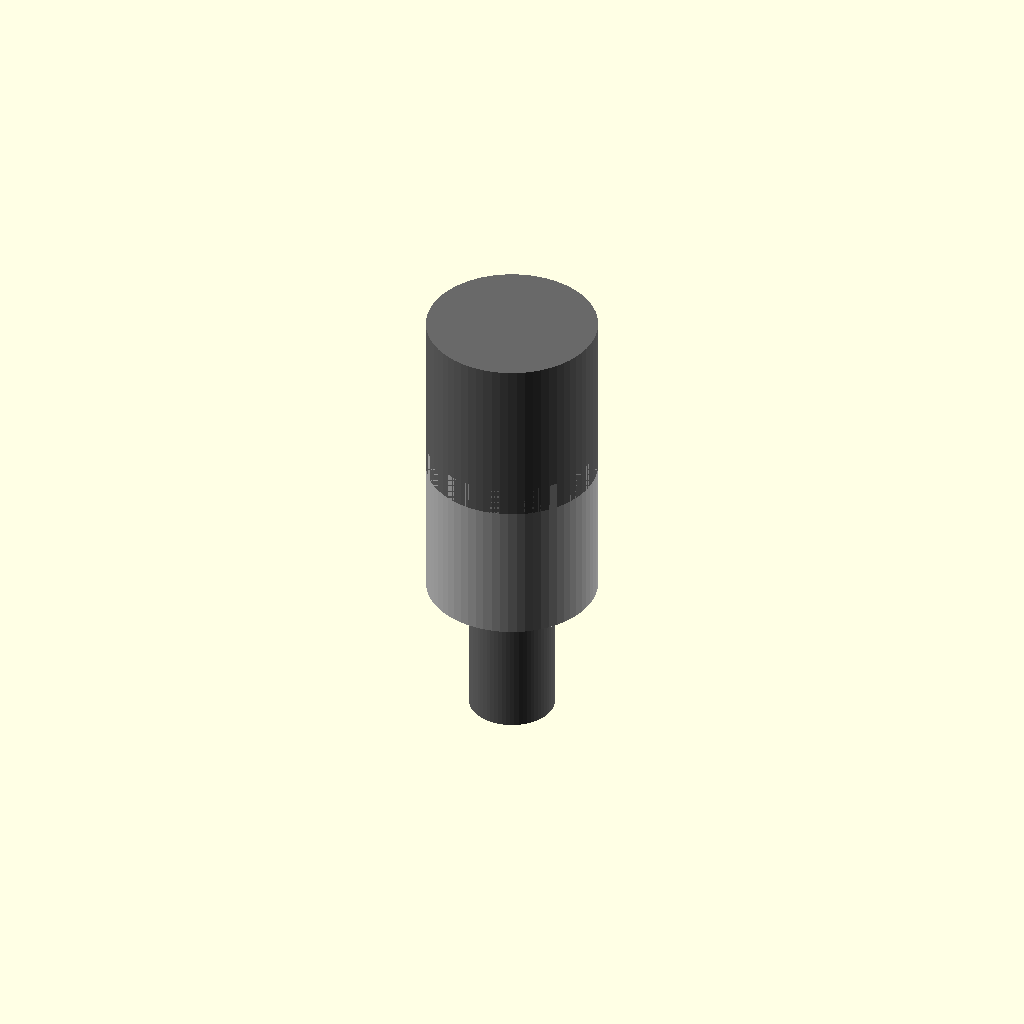
Cell 1 — every parameter at its default value.
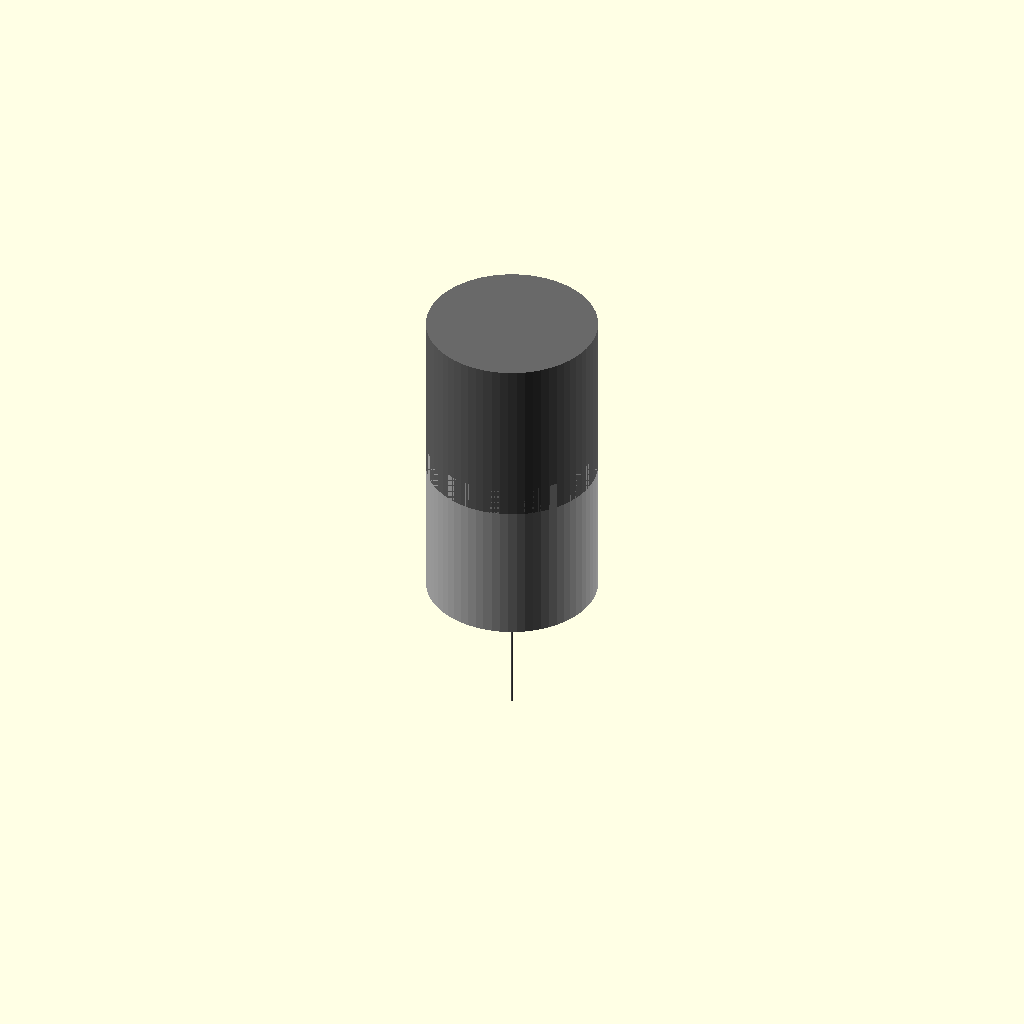
Cell 2: thread_diameter_mm = 0.1 (everything else at default).
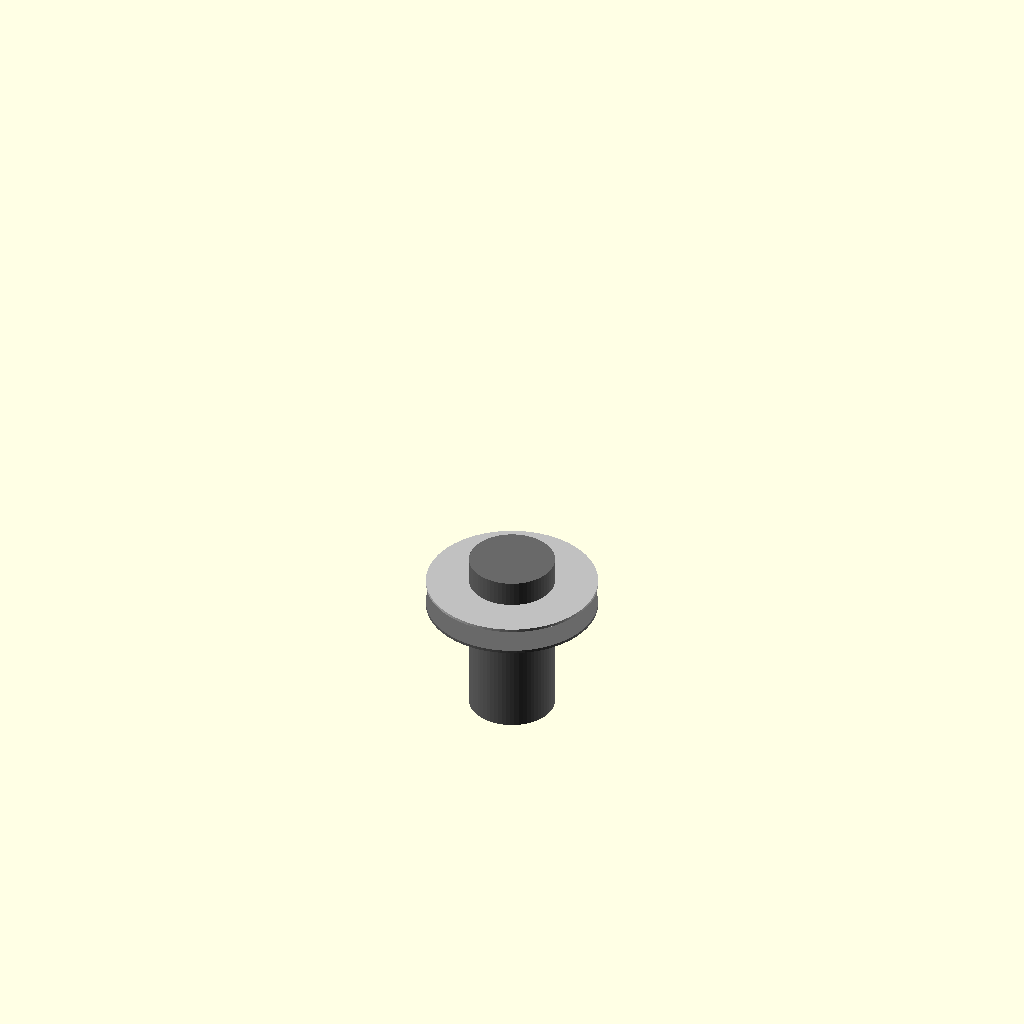
Cell 3 — length_mm set to 0.1, the other parameters unchanged.
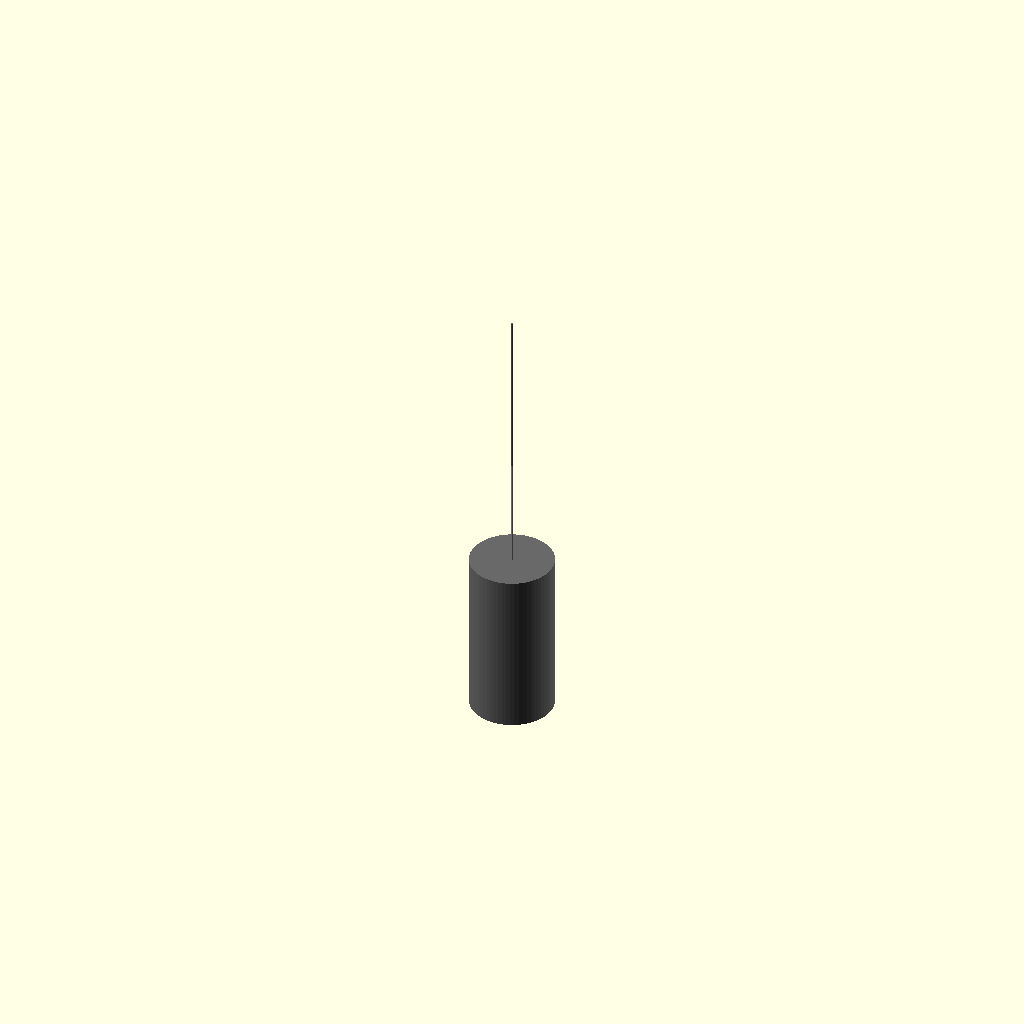
Cell 4: the same model with outer_diameter_mm = 0.1.
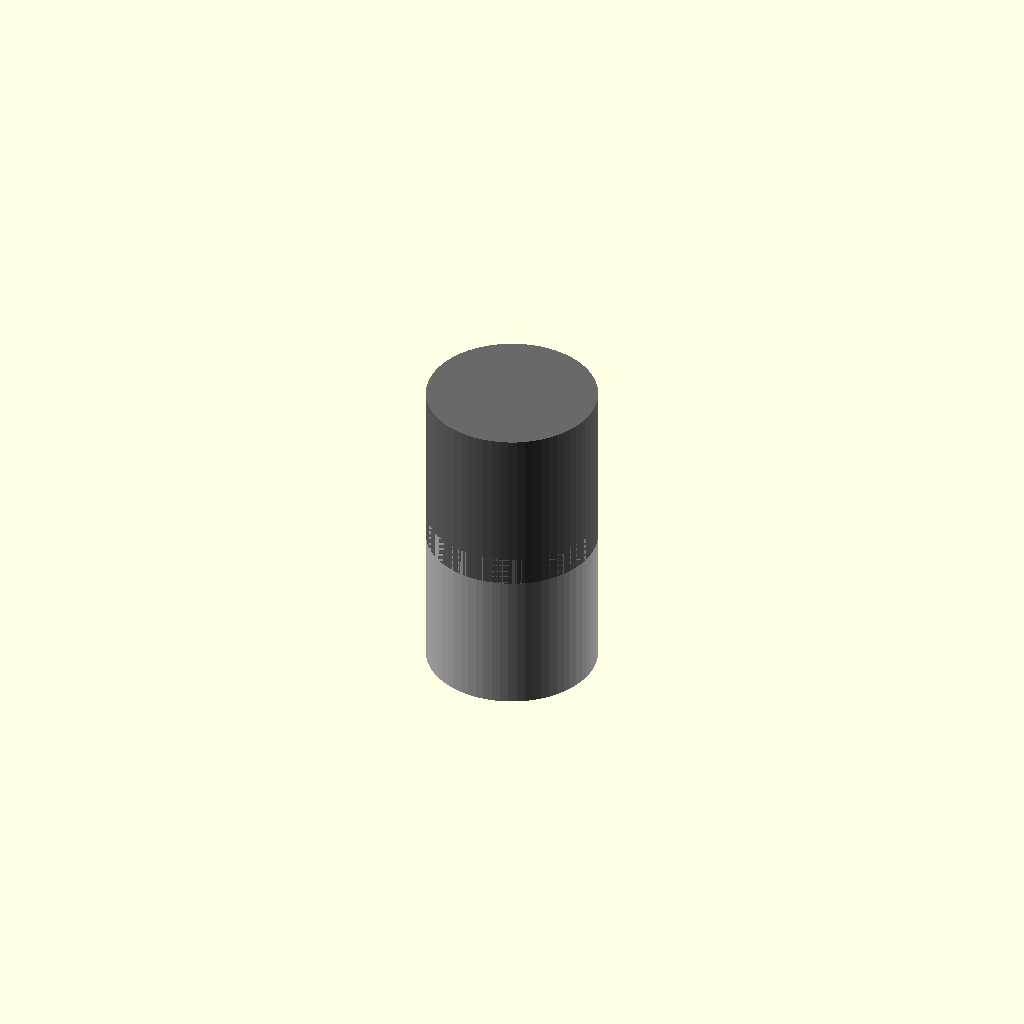
Cell 5: the same model with interface_length_mm = 0.1.
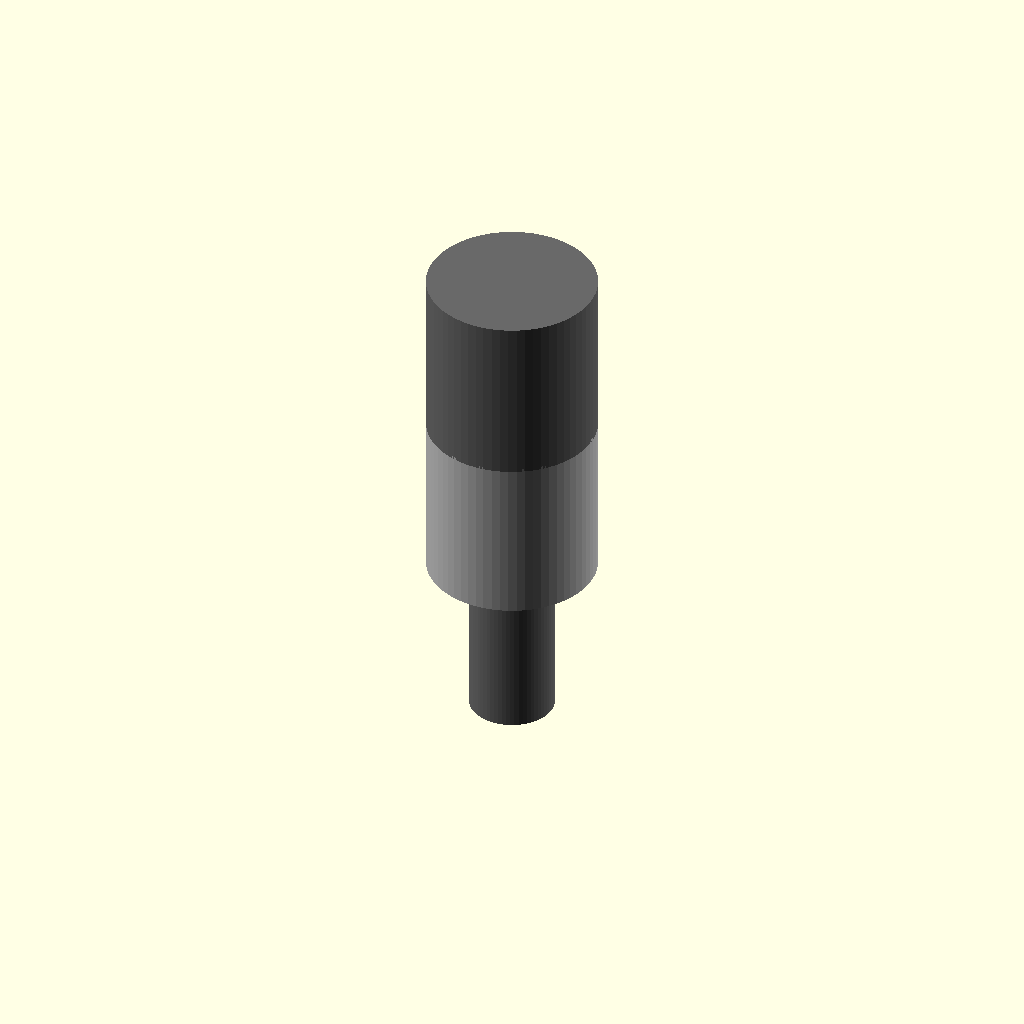
Cell 6: overlap_mm = 0.1 (everything else at default).
One fixed orthographic camera (rotation 55°, 0°, 25°; colour scheme Cornfield) for every cell.
The OpenSCAD source (results/nopscadlib/ablations/no_multiview/scad/pillar__M3x6_hex_pillar.scad):
// Parameters
thread_diameter_mm = 3; //[1.5:6:0.1]
length_mm = 6;          //[3:12:0.1]
outer_diameter_mm = 6;  //[3:12:0.1]
interface_length_mm = 6; //[3:12:0.1]
overlap_mm = 1;         //[0.5:2:0.1]

$fn = 64;

// Single connected pillar (no floating sections, no gaps)
module pillar() {
  // Build as three stacked sections that overlap slightly to guarantee attachment:
  // lower dark (thread), middle light (body), upper dark (body)
  lower_h  = interface_length_mm;
  middle_h = length_mm;
  upper_h  = length_mm;

  // Z positions (centered cylinders) with 1-2mm overlap at each interface
  z_lower  = 0;
  z_middle = (lower_h/2 + middle_h/2) - overlap_mm;
  z_upper  = z_middle + (middle_h/2 + upper_h/2) - overlap_mm;

  union() {
    // Lower dark cylindrical section (thread interface)
    color("DimGray")
      translate([0, 0, z_lower])
        cylinder(h=lower_h, r=thread_diameter_mm/2, center=true);

    // Middle light cylindrical section (main body)
    color("Silver")
      translate([0, 0, z_middle])
        cylinder(h=middle_h, r=outer_diameter_mm/2, center=true);

    // Upper dark cylindrical section (main body)
    color("DimGray")
      translate([0, 0, z_upper])
        cylinder(h=upper_h, r=outer_diameter_mm/2, center=true);
  }
}

pillar();
Parameter table extracted from the source (name, type, default, range or options):
thread_diameter_mm: number, default 3, range 0.1 to 1.5, step 6
length_mm: number, default 6, range 0.1 to 3, step 12
outer_diameter_mm: number, default 6, range 0.1 to 3, step 12
interface_length_mm: number, default 6, range 0.1 to 3, step 12
overlap_mm: number, default 1, range 0.1 to 0.5, step 2
